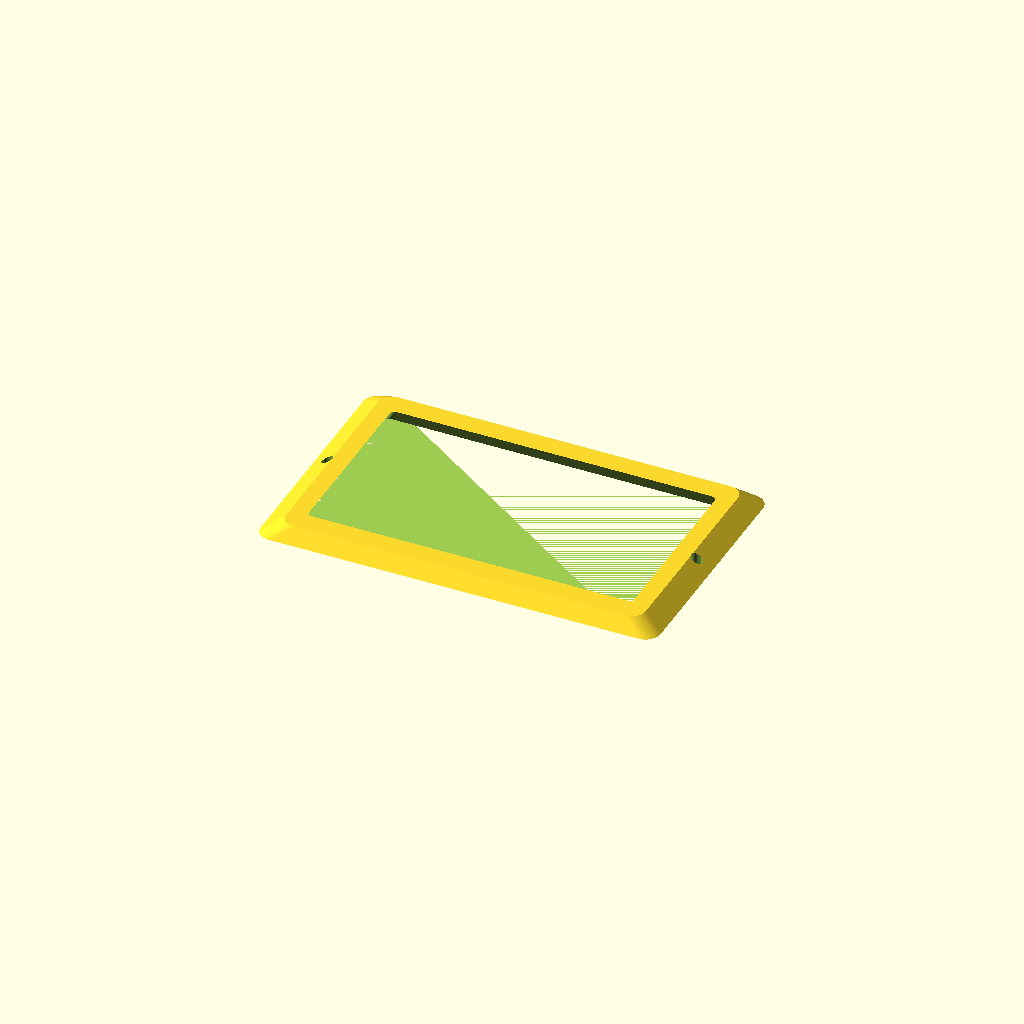
Cell 1: rendered with the file's own defaults.
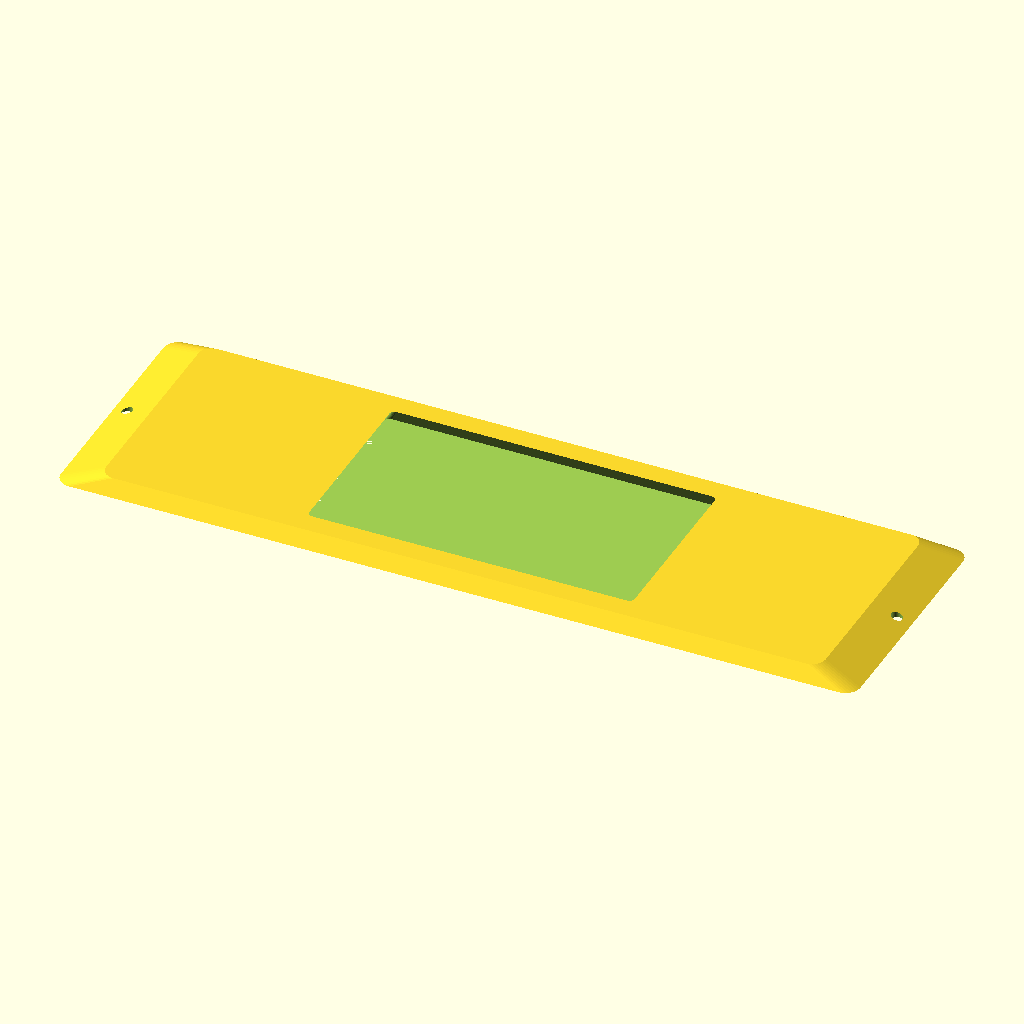
Cell 2: length = 320 (everything else at default).
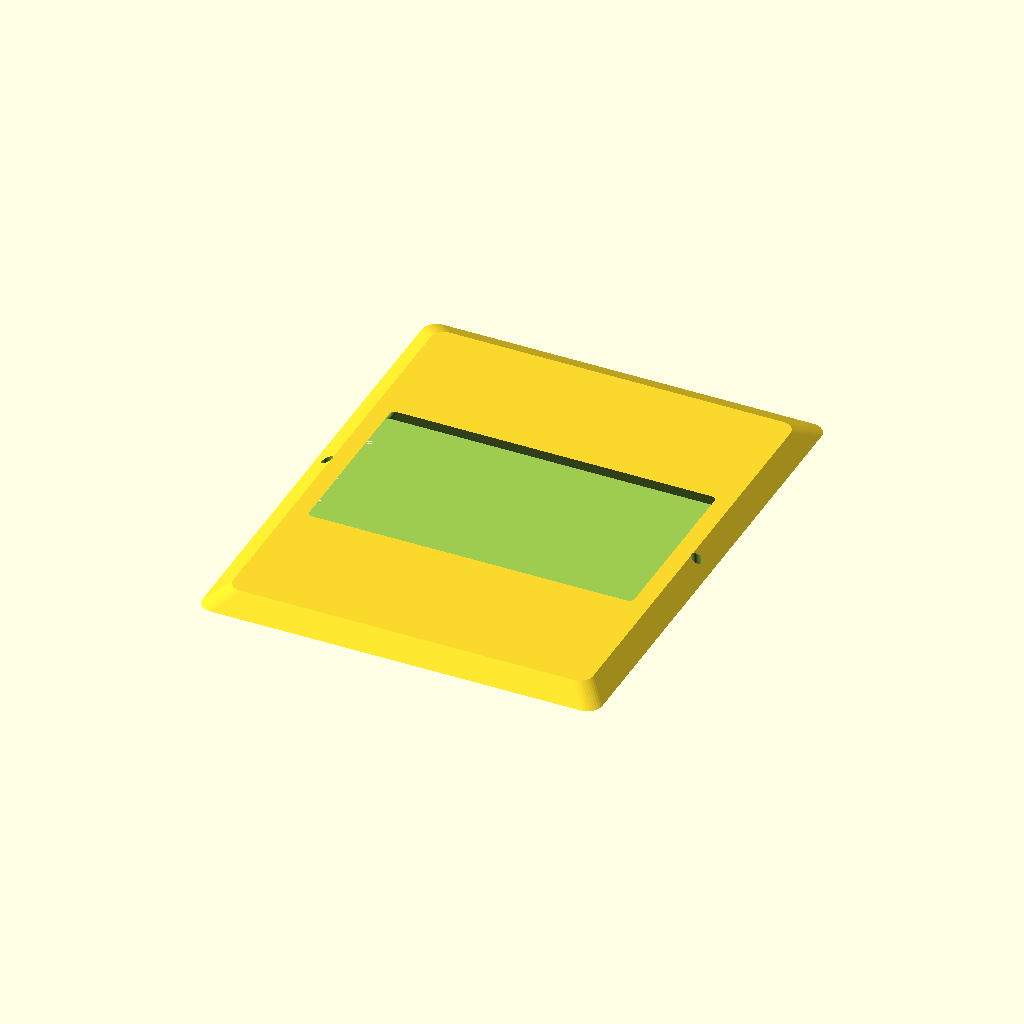
Cell 3 — width set to 200, the other parameters unchanged.
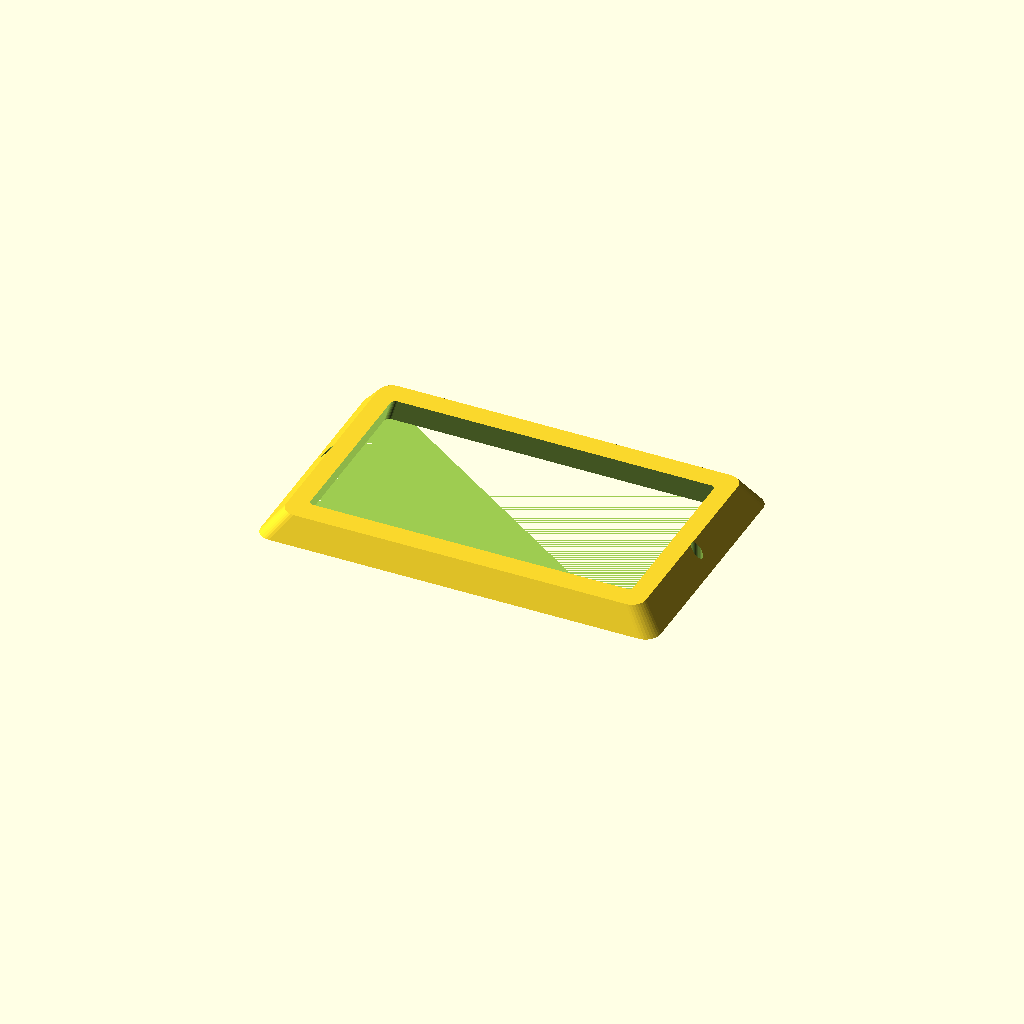
Cell 4: thickness = 10 (everything else at default).
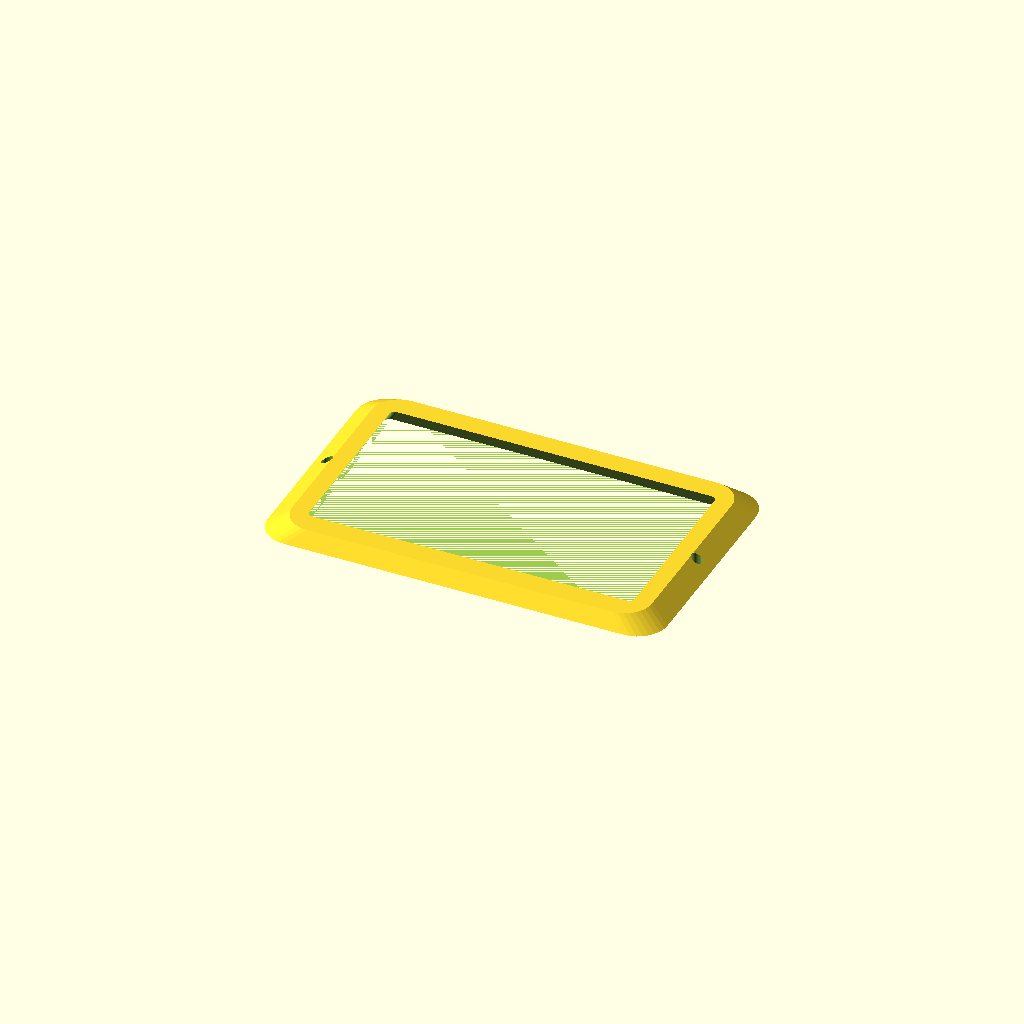
Cell 5: corner_r = 12 (everything else at default).
One fixed orthographic camera (rotation 55°, 0°, 25°; colour scheme Cornfield) for every cell.
Source of the model, optional_data/gen2/bezels/part_0038.scad:
$fn = 32;

// ----------------------------------------------------------------------
// Display bezel: 160 x 100 mm frame, opening 136x76 mm
// ----------------------------------------------------------------------

// --- parameters (mm) ---
length = 160;             // frame outside length, X
width = 100;              // frame outside width, Y
frame_w = 12;             // frame width
thickness = 5;            // frame thickness
corner_r = 6;             // outside corner radius
chamfer = 0.9;            // outer wall taper
funnel = 0.94;            // inner opening taper
opening_l = 136;          // opening length
opening_w = 76;           // opening width
inner_r = 2;              // opening corner radius
hole_d = 4.5;             // mounting screw clearance
holes_per_side = 1;       // holes per short side
hole_inset = 6;           // hole centre inset from the outside edge

/* rounded-rectangle outlines, generated with loops */
module rounded_ring(l_nom, w_nom, r) {
  hull() {
    for (sx = [-1, 1]) for (sy = [-1, 1])
      translate([sx * (l_nom / 2 - r), sy * (w_nom / 2 - r)]) circle(r = r);
  }
}

difference() {
  /* frame body, drafted so the outer edge is a variable-depth chamfer */
  linear_extrude(height = thickness, scale = chamfer)
    rounded_ring(length, width, corner_r);
  /* viewing opening, drafted the other way for a funnel edge */
  linear_extrude(height = thickness + 2, scale = funnel)
    translate([0, 0, -1]) rounded_ring(opening_l, opening_w, inner_r);
  /* mounting screws through the frame lands */
  for (sx = [-1, 1]) for (i = [1 : holes_per_side])
    translate([sx * (length / 2 - hole_inset),
               (i - (holes_per_side + 1) / 2) * width * 0.5, -1])
      cylinder(h = thickness + 2, d = hole_d);
}
Parameter table extracted from the source (name, type, default, range or options):
length: number, default 160
width: number, default 100
frame_w: number, default 12
thickness: number, default 5
corner_r: number, default 6
chamfer: number, default 0.9
funnel: number, default 0.94
opening_l: number, default 136
opening_w: number, default 76
inner_r: number, default 2
hole_d: number, default 4.5
holes_per_side: number, default 1
hole_inset: number, default 6
